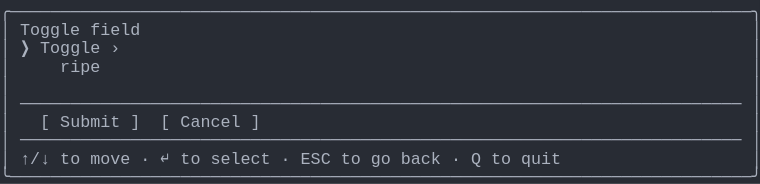
t = 0.00 s
t = 1.03 s: frame unchanged from t = 0.00 s, image omitted
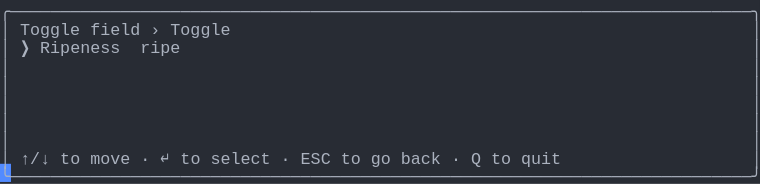
t = 1.98 s
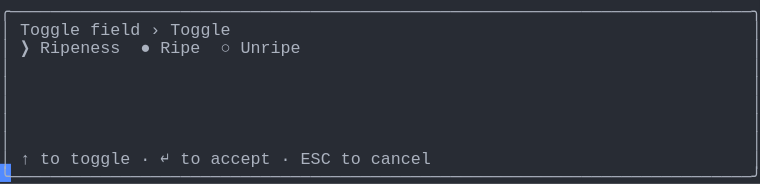
t = 2.80 s
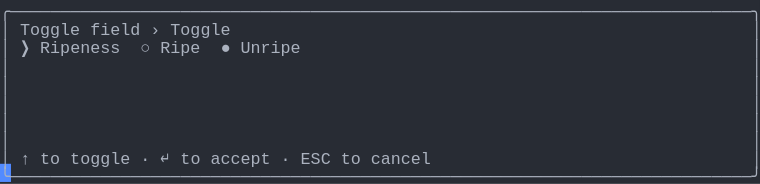
t = 3.69 s
t = 5.06 s: frame unchanged from t = 3.69 s, image omitted

The animated SVG that drew these frames (rendered in a browser with its animation timeline set to each time). Animation: 1 CSS @keyframes rule; one cycle of 5.75 s, repeats indefinitely.

<svg xmlns="http://www.w3.org/2000/svg" xmlns:xlink="http://www.w3.org/1999/xlink" width="760" height="183.70000000000002"><rect width="760" height="183.70000000000002" rx="0" ry="0" class="a"></rect><svg height="183.70000000000002" viewBox="0 0 76 18.37" width="760" xmlns="http://www.w3.org/2000/svg" xmlns:xlink="http://www.w3.org/1999/xlink"><style>.a{fill:rgb(40,44,52)}.b{font-family:Consolas,"Courier New",Courier,"Liberation Mono",monospace}.c{fill:rgb(171,178,191);white-space:pre}.d{fill:transparent}.e{fill:rgb(82,139,255)}.g{animation-duration:5.75s;animation-iteration-count:infinite;animation-name:f;animation-timing-function:steps(1,end)}@keyframes f{0%{transform:translateX(-0px)}0%{transform:translateX(-76px)}23.9%{transform:translateX(-152px)}38%{transform:translateX(-228px)}52.2%{transform:translateX(-304px)}100%{transform:translateX(-380px)}}</style><g font-family="Consolas, &quot;Courier New&quot;, Courier, &quot;Liberation Mono&quot;, monospace" font-size="1.67" class="b"><defs><symbol id="1"><text x="0" y="1.67" class="c" textLength="76.152" lengthAdjust="spacingAndGlyphs">╭──────────────────────────────────────────────────────────────────────────╮</text></symbol><symbol id="2"><text x="0" y="1.67" class="c" textLength="1.002" lengthAdjust="spacingAndGlyphs">│</text><text x="75.14999999999999" y="1.67" class="c" textLength="1.002" lengthAdjust="spacingAndGlyphs">│</text></symbol><symbol id="3"><text x="0" y="1.67" class="c" textLength="1.002" lengthAdjust="spacingAndGlyphs">│</text><text x="2.004" y="1.67" class="c" textLength="72.144" lengthAdjust="spacingAndGlyphs">────────────────────────────────────────────────────────────────────────</text><text x="75.14999999999999" y="1.67" class="c" textLength="1.002" lengthAdjust="spacingAndGlyphs">│</text></symbol><symbol id="4"><text x="0" y="1.67" class="c" textLength="1.002" lengthAdjust="spacingAndGlyphs">│</text><text x="2.004" y="1.67" class="c" textLength="3.006" lengthAdjust="spacingAndGlyphs">↑/↓</text><text x="6.012" y="1.67" class="c" textLength="2.004" lengthAdjust="spacingAndGlyphs">to</text><text x="9.017999999999999" y="1.67" class="c" textLength="4.008" lengthAdjust="spacingAndGlyphs">move</text><text x="14.027999999999999" y="1.67" class="c" textLength="1.002" lengthAdjust="spacingAndGlyphs">·</text><text x="16.032" y="1.67" class="c" textLength="1.002" lengthAdjust="spacingAndGlyphs">↵</text><text x="18.035999999999998" y="1.67" class="c" textLength="2.004" lengthAdjust="spacingAndGlyphs">to</text><text x="21.041999999999998" y="1.67" class="c" textLength="6.012" lengthAdjust="spacingAndGlyphs">select</text><text x="28.055999999999997" y="1.67" class="c" textLength="1.002" lengthAdjust="spacingAndGlyphs">·</text><text x="30.059999999999995" y="1.67" class="c" textLength="3.006" lengthAdjust="spacingAndGlyphs">ESC</text><text x="34.068" y="1.67" class="c" textLength="2.004" lengthAdjust="spacingAndGlyphs">to</text><text x="37.074" y="1.67" class="c" textLength="2.004" lengthAdjust="spacingAndGlyphs">go</text><text x="40.08" y="1.67" class="c" textLength="4.008" lengthAdjust="spacingAndGlyphs">back</text><text x="45.089999999999996" y="1.67" class="c" textLength="1.002" lengthAdjust="spacingAndGlyphs">·</text><text x="47.093999999999994" y="1.67" class="c" textLength="1.002" lengthAdjust="spacingAndGlyphs">Q</text><text x="49.098" y="1.67" class="c" textLength="2.004" lengthAdjust="spacingAndGlyphs">to</text><text x="52.104" y="1.67" class="c" textLength="4.008" lengthAdjust="spacingAndGlyphs">quit</text><text x="75.14999999999999" y="1.67" class="c" textLength="1.002" lengthAdjust="spacingAndGlyphs">│</text></symbol><symbol id="5"><text x="0" y="1.67" class="c" textLength="76.152" lengthAdjust="spacingAndGlyphs">╰──────────────────────────────────────────────────────────────────────────╯</text></symbol><symbol id="6"><text x="0" y="1.67" class="c" textLength="1.002" lengthAdjust="spacingAndGlyphs">│</text><text x="2.004" y="1.67" class="c" textLength="6.012" lengthAdjust="spacingAndGlyphs">Toggle</text><text x="9.017999999999999" y="1.67" class="c" textLength="5.01" lengthAdjust="spacingAndGlyphs">field</text><text x="15.029999999999998" y="1.67" class="c" textLength="1.002" lengthAdjust="spacingAndGlyphs">›</text><text x="17.034" y="1.67" class="c" textLength="6.012" lengthAdjust="spacingAndGlyphs">Toggle</text><text x="75.14999999999999" y="1.67" class="c" textLength="1.002" lengthAdjust="spacingAndGlyphs">│</text></symbol><symbol id="7"><text x="0" y="1.67" class="c" textLength="1.002" lengthAdjust="spacingAndGlyphs">│</text><text x="2.004" y="1.67" class="c" textLength="1.002" lengthAdjust="spacingAndGlyphs">↑</text><text x="4.008" y="1.67" class="c" textLength="2.004" lengthAdjust="spacingAndGlyphs">to</text><text x="7.013999999999999" y="1.67" class="c" textLength="6.012" lengthAdjust="spacingAndGlyphs">toggle</text><text x="14.027999999999999" y="1.67" class="c" textLength="1.002" lengthAdjust="spacingAndGlyphs">·</text><text x="16.032" y="1.67" class="c" textLength="1.002" lengthAdjust="spacingAndGlyphs">↵</text><text x="18.035999999999998" y="1.67" class="c" textLength="2.004" lengthAdjust="spacingAndGlyphs">to</text><text x="21.041999999999998" y="1.67" class="c" textLength="6.012" lengthAdjust="spacingAndGlyphs">accept</text><text x="28.055999999999997" y="1.67" class="c" textLength="1.002" lengthAdjust="spacingAndGlyphs">·</text><text x="30.059999999999995" y="1.67" class="c" textLength="3.006" lengthAdjust="spacingAndGlyphs">ESC</text><text x="34.068" y="1.67" class="c" textLength="2.004" lengthAdjust="spacingAndGlyphs">to</text><text x="37.074" y="1.67" class="c" textLength="6.012" lengthAdjust="spacingAndGlyphs">cancel</text><text x="75.14999999999999" y="1.67" class="c" textLength="1.002" lengthAdjust="spacingAndGlyphs">│</text></symbol><symbol id="8"><text x="0" y="1.67" class="c" textLength="1.002" lengthAdjust="spacingAndGlyphs">│</text><text x="2.004" y="1.67" class="c" textLength="1.002" lengthAdjust="spacingAndGlyphs">❯</text><text x="4.008" y="1.67" class="c" textLength="8.016" lengthAdjust="spacingAndGlyphs">Ripeness</text><text x="14.027999999999999" y="1.67" class="c" textLength="1.002" lengthAdjust="spacingAndGlyphs">○</text><text x="16.032" y="1.67" class="c" textLength="4.008" lengthAdjust="spacingAndGlyphs">Ripe</text><text x="22.043999999999997" y="1.67" class="c" textLength="1.002" lengthAdjust="spacingAndGlyphs">●</text><text x="24.048" y="1.67" class="c" textLength="6.012" lengthAdjust="spacingAndGlyphs">Unripe</text><text x="75.14999999999999" y="1.67" class="c" textLength="1.002" lengthAdjust="spacingAndGlyphs">│</text></symbol><symbol id="a"><rect height="10" width="76" x="0" y="0" class="d"></rect></symbol><symbol id="b"><rect height="1.837" width="1.1022" class="e"></rect></symbol></defs><rect height="18.37" width="76" class="a"></rect><g class="g"><svg x="0" y="0" width="456"><svg x="0"><use xlink:href="#a"></use><use xlink:href="#b" x="-0.0040000000000000036" y="0"></use></svg><svg x="76"><use xlink:href="#a"></use><use xlink:href="#b" x="75.996" y="16.358"></use><use xlink:href="#1" y="0"></use><text x="0" y="3.5069999999999997" class="c" textLength="1.002" lengthAdjust="spacingAndGlyphs">│</text><text x="2.004" y="3.5069999999999997" class="c" textLength="6.012" lengthAdjust="spacingAndGlyphs">Toggle</text><text x="9.017999999999999" y="3.5069999999999997" class="c" textLength="5.01" lengthAdjust="spacingAndGlyphs">field</text><text x="75.14999999999999" y="3.5069999999999997" class="c" textLength="1.002" lengthAdjust="spacingAndGlyphs">│</text><text x="0" y="5.343999999999999" class="c" textLength="1.002" lengthAdjust="spacingAndGlyphs">│</text><text x="2.004" y="5.343999999999999" class="c" textLength="1.002" lengthAdjust="spacingAndGlyphs">❯</text><text x="4.008" y="5.343999999999999" class="c" textLength="6.012" lengthAdjust="spacingAndGlyphs">Toggle</text><text x="11.021999999999998" y="5.343999999999999" class="c" textLength="1.002" lengthAdjust="spacingAndGlyphs">›</text><text x="75.14999999999999" y="5.343999999999999" class="c" textLength="1.002" lengthAdjust="spacingAndGlyphs">│</text><text x="0" y="7.181" class="c" textLength="1.002" lengthAdjust="spacingAndGlyphs">│</text><text x="6.012" y="7.181" class="c" textLength="4.008" lengthAdjust="spacingAndGlyphs">ripe</text><text x="75.14999999999999" y="7.181" class="c" textLength="1.002" lengthAdjust="spacingAndGlyphs">│</text><use xlink:href="#2" y="7.348"></use><use xlink:href="#3" y="9.185"></use><text x="0" y="12.692" class="c" textLength="1.002" lengthAdjust="spacingAndGlyphs">│</text><text x="4.008" y="12.692" class="c" textLength="1.002" lengthAdjust="spacingAndGlyphs">[</text><text x="6.012" y="12.692" class="c" textLength="6.012" lengthAdjust="spacingAndGlyphs">Submit</text><text x="13.026" y="12.692" class="c" textLength="1.002" lengthAdjust="spacingAndGlyphs">]</text><text x="16.032" y="12.692" class="c" textLength="1.002" lengthAdjust="spacingAndGlyphs">[</text><text x="18.035999999999998" y="12.692" class="c" textLength="6.012" lengthAdjust="spacingAndGlyphs">Cancel</text><text x="25.05" y="12.692" class="c" textLength="1.002" lengthAdjust="spacingAndGlyphs">]</text><text x="75.14999999999999" y="12.692" class="c" textLength="1.002" lengthAdjust="spacingAndGlyphs">│</text><use xlink:href="#3" y="12.859"></use><use xlink:href="#4" y="14.696"></use><use xlink:href="#5" y="16.533"></use></svg><svg x="152"><use xlink:href="#a"></use><use xlink:href="#b" x="75.996" y="16.358"></use><use xlink:href="#1" y="0"></use><use xlink:href="#6" y="1.837"></use><text x="0" y="5.343999999999999" class="c" textLength="1.002" lengthAdjust="spacingAndGlyphs">│</text><text x="2.004" y="5.343999999999999" class="c" textLength="1.002" lengthAdjust="spacingAndGlyphs">❯</text><text x="4.008" y="5.343999999999999" class="c" textLength="8.016" lengthAdjust="spacingAndGlyphs">Ripeness</text><text x="14.027999999999999" y="5.343999999999999" class="c" textLength="4.008" lengthAdjust="spacingAndGlyphs">ripe</text><text x="75.14999999999999" y="5.343999999999999" class="c" textLength="1.002" lengthAdjust="spacingAndGlyphs">│</text><use xlink:href="#2" y="5.511"></use><use xlink:href="#2" y="7.348"></use><use xlink:href="#2" y="9.185"></use><use xlink:href="#2" y="11.022"></use><use xlink:href="#2" y="12.859"></use><use xlink:href="#4" y="14.696"></use><use xlink:href="#5" y="16.533"></use></svg><svg x="228"><use xlink:href="#a"></use><use xlink:href="#b" x="75.996" y="16.358"></use><use xlink:href="#1" y="0"></use><use xlink:href="#6" y="1.837"></use><text x="0" y="5.343999999999999" class="c" textLength="1.002" lengthAdjust="spacingAndGlyphs">│</text><text x="2.004" y="5.343999999999999" class="c" textLength="1.002" lengthAdjust="spacingAndGlyphs">❯</text><text x="4.008" y="5.343999999999999" class="c" textLength="8.016" lengthAdjust="spacingAndGlyphs">Ripeness</text><text x="14.027999999999999" y="5.343999999999999" class="c" textLength="1.002" lengthAdjust="spacingAndGlyphs">●</text><text x="16.032" y="5.343999999999999" class="c" textLength="4.008" lengthAdjust="spacingAndGlyphs">Ripe</text><text x="22.043999999999997" y="5.343999999999999" class="c" textLength="1.002" lengthAdjust="spacingAndGlyphs">○</text><text x="24.048" y="5.343999999999999" class="c" textLength="6.012" lengthAdjust="spacingAndGlyphs">Unripe</text><text x="75.14999999999999" y="5.343999999999999" class="c" textLength="1.002" lengthAdjust="spacingAndGlyphs">│</text><use xlink:href="#2" y="5.511"></use><use xlink:href="#2" y="7.348"></use><use xlink:href="#2" y="9.185"></use><use xlink:href="#2" y="11.022"></use><use xlink:href="#2" y="12.859"></use><use xlink:href="#7" y="14.696"></use><use xlink:href="#5" y="16.533"></use></svg><svg x="304"><use xlink:href="#a"></use><use xlink:href="#b" x="75.996" y="16.358"></use><use xlink:href="#1" y="0"></use><use xlink:href="#6" y="1.837"></use><use xlink:href="#8" y="3.674"></use><use xlink:href="#2" y="5.511"></use><use xlink:href="#2" y="7.348"></use><use xlink:href="#2" y="9.185"></use><use xlink:href="#2" y="11.022"></use><use xlink:href="#2" y="12.859"></use><use xlink:href="#7" y="14.696"></use><use xlink:href="#5" y="16.533"></use></svg><svg x="380"><use xlink:href="#a"></use><use xlink:href="#b" x="0.996" y="16.358"></use><use xlink:href="#6" y="0"></use><use xlink:href="#8" y="1.837"></use><use xlink:href="#2" y="3.674"></use><use xlink:href="#2" y="5.511"></use><use xlink:href="#2" y="7.348"></use><use xlink:href="#2" y="9.185"></use><use xlink:href="#2" y="11.022"></use><use xlink:href="#7" y="12.859"></use><use xlink:href="#5" y="14.696"></use></svg></svg></g></g></svg></svg>
